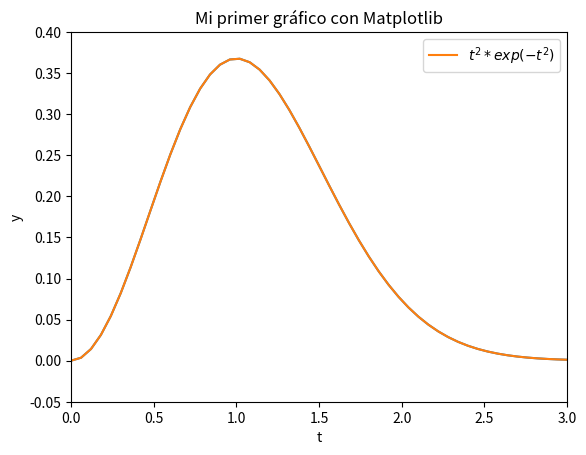

Python code for this plot:
# Cargamos el paquete numpy 

import numpy as np

l2=[7,8,9] # se crea la lista l2 

#l2=[7,8,9,"l"] # se crea la lista l2 

# convertimos la lista l3 en un arreglo 

a=np.array(l2)

print(a,type(a))
n=5

b=np.zeros(n)

print(b)
c=np.zeros_like(a)

print(c)
a=np.linspace(0,5,15) 

print(len(a))

print(a,type(a)) 
a[1:8:2]
a[1:-1]
b=a[1:-1]

print(b[0])

b[len(b)-1]
a[::4]
# para tener disponibles las funciones coseno y exponencial 

from math import cos, exp

n=5

x=np.linspace(0,1,n)

print(x,type(x))

# definimos la función f

def f(x):

    return(x**2*cos(x)*exp(x)+2)

# creamos un arreglo y 

y=np.array( [f(i) for i in x ] )  # note el uso de for para crear la lista  

print(y,type(y))
def f2(x):

    return(x**2*np.cos(x)*np.exp(x)+2)

y=f2(x)

#f(x) 

print(y)
# Esto no trabaja porque f usa las funciones de math 

# que solo trabajan sobre elementos unidimensionales

#f(x) 
import numpy as np

# se define la función 

def f3(t):

    return t**2*np.exp(-t**2)

# se generan los valores de $t$

t=np.linspace(0,3,51)

# calcular los valores de f(t)

y=f3(t)

# importar el paquete para graficar 

from matplotlib.pyplot import *

plot(t,y)

show() 
plot(t, y,label=r'$t^2*exp(-t^2)$')

xlabel('t')

ylabel('y')

legend(loc='best')

axis([0, 3, -0.05, 0.4]) # [tmin, tmax, ymin, ymax]

title('Mi primer gráfico con Matplotlib')

show()